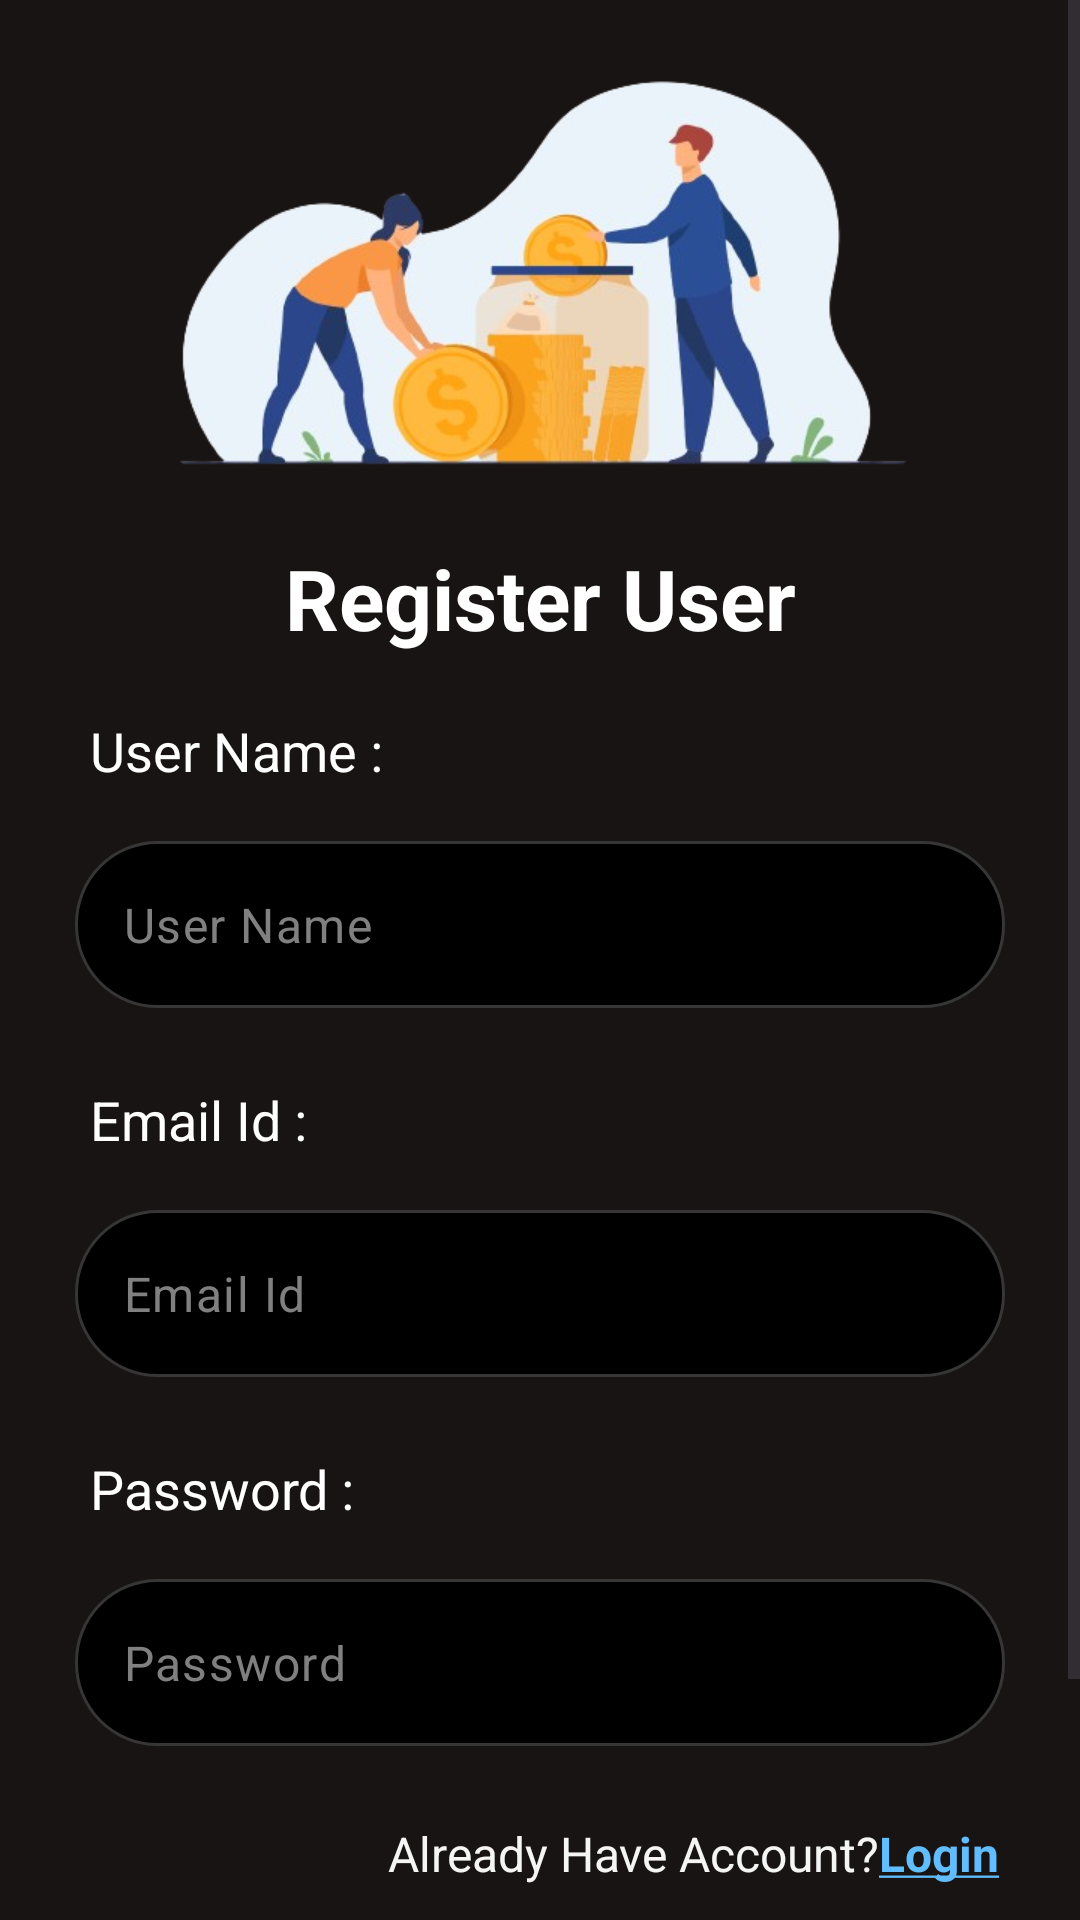

Write the Android layout XML for this screen, with the resource values it uses.
<!-- AndroidManifest.xml: application theme Theme.BudgetApp -->
<!-- res/layout/activity_main.xml -->
<?xml version="1.0" encoding="utf-8"?>
<ScrollView xmlns:android="http://schemas.android.com/apk/res/android"
    xmlns:app="http://schemas.android.com/apk/res-auto"
    xmlns:tools="http://schemas.android.com/tools"
    android:layout_width="match_parent"
    android:layout_height="match_parent"
    android:fillViewport="true"
    android:background="@color/lightBlack"
    tools:context=".MainActivity">



        <androidx.constraintlayout.widget.ConstraintLayout
            android:layout_width="match_parent"
            android:layout_height="match_parent">


            <TextView
                android:id="@+id/registerUserText"
                android:layout_width="match_parent"
                android:layout_height="wrap_content"
                android:gravity="center"
                android:text="Register User"
                android:textColor="@color/white"
                android:textStyle="bold"
                android:textSize="28sp"
                android:layout_marginTop="-35dp"
                app:layout_constraintEnd_toEndOf="parent"
                app:layout_constraintStart_toStartOf="parent"
                app:layout_constraintTop_toBottomOf="@+id/imageView" />

            <TextView
                android:id="@+id/userNameText"
                android:layout_width="wrap_content"
                android:layout_height="wrap_content"
                android:layout_marginLeft="5dp"
                android:layout_marginTop="20dp"
                android:text="User Name : "
                android:textColor="@color/white"
                android:textSize="18sp"
                app:layout_constraintStart_toStartOf="@+id/userNameLayout"
                app:layout_constraintTop_toBottomOf="@+id/registerUserText" />

            <com.google.android.material.textfield.TextInputLayout
                android:id="@+id/userNameLayout"
                android:layout_width="match_parent"
                android:layout_height="wrap_content"
                android:layout_marginHorizontal="25dp"
                android:layout_marginTop="18dp"
                app:hintEnabled="false"
                android:focusedByDefault="false"
                android:backgroundTint="@color/black"
                app:helperText=""
                app:cursorColor="@color/WhiteSmoke"
                app:helperTextTextColor="@color/holo_red_dark"
                app:layout_constraintEnd_toEndOf="parent"
                app:layout_constraintStart_toStartOf="parent"
                app:layout_constraintTop_toBottomOf="@+id/userNameText">

                <com.google.android.material.textfield.TextInputEditText
                    android:id="@+id/userNameTextInput"
                    android:layout_width="match_parent"
                    android:layout_height="wrap_content"
                    android:hint="User Name"
                    android:lines="1"
                    android:background="@drawable/rounded_cornor"
                    android:textColor="@color/WhiteSmoke"
                    android:textColorHint="@color/gray" />
            </com.google.android.material.textfield.TextInputLayout>

            <TextView
                android:id="@+id/nameText"
                android:layout_width="wrap_content"
                android:layout_height="wrap_content"
                android:layout_marginLeft="5dp"
                android:layout_marginTop="25dp"
                android:text="Email Id : "
                android:textColor="@color/white"
                android:textSize="18sp"
                app:layout_constraintStart_toStartOf="@+id/nameLayout"
                app:layout_constraintTop_toBottomOf="@+id/userNameLayout" />

            <com.google.android.material.textfield.TextInputLayout
                android:id="@+id/nameLayout"
                android:layout_width="match_parent"
                android:layout_height="wrap_content"
                android:layout_marginHorizontal="25dp"
                android:layout_marginTop="18dp"
                app:hintEnabled="false"
                app:helperText=""
                app:cursorColor="@color/WhiteSmoke"
                android:focusedByDefault="false"
                app:helperTextTextColor="@color/holo_red_dark"
                app:layout_constraintEnd_toEndOf="parent"
                app:layout_constraintStart_toStartOf="parent"
                app:layout_constraintTop_toBottomOf="@+id/nameText">

                <com.google.android.material.textfield.TextInputEditText
                    android:id="@+id/nameTextInput"
                    android:layout_width="match_parent"
                    android:layout_height="wrap_content"
                    android:hint="Email Id"
                    android:lines="1"
                    android:background="@drawable/rounded_cornor"
                    android:textColor="@color/WhiteSmoke"
                    android:textColorHint="@color/gray"/>
            </com.google.android.material.textfield.TextInputLayout>


            <TextView
                android:id="@+id/passwordText"
                android:layout_width="wrap_content"
                android:layout_height="wrap_content"
                android:layout_marginLeft="5dp"
                android:layout_marginTop="25dp"
                android:text="Password : "
                android:textColor="@color/white"
                android:textSize="18sp"
                app:layout_constraintStart_toStartOf="@+id/passwordLayout"
                app:layout_constraintTop_toBottomOf="@+id/nameLayout" />

            <com.google.android.material.textfield.TextInputLayout
                android:id="@+id/passwordLayout"
                android:layout_width="match_parent"
                android:layout_height="wrap_content"
                android:layout_marginHorizontal="25dp"
                android:focusedByDefault="false"
                android:layout_marginTop="18dp"
                app:helperText=""
                app:cursorColor="@color/WhiteSmoke"
                app:helperTextTextColor="@color/holo_red_dark"
                app:hintEnabled="false"
                app:layout_constraintEnd_toEndOf="parent"
                app:layout_constraintStart_toStartOf="parent"
                app:layout_constraintTop_toBottomOf="@+id/passwordText">

                <com.google.android.material.textfield.TextInputEditText
                    android:id="@+id/passwordTextInput"
                    android:layout_width="match_parent"
                    android:layout_height="wrap_content"
                    android:background="@drawable/rounded_cornor"
                    android:hint="Password"
                    android:lines="1"
                    android:inputType="textPassword"
                    android:textColor="@color/WhiteSmoke"
                    android:textColorHint="@color/gray" />

            </com.google.android.material.textfield.TextInputLayout>

            <LinearLayout
                android:id="@+id/linearLayout"
                android:layout_width="match_parent"
                android:layout_height="wrap_content"
                android:layout_marginHorizontal="27dp"
                android:layout_marginTop="25dp"
                android:gravity="end"
                android:orientation="horizontal"
                app:layout_constraintEnd_toEndOf="parent"
                app:layout_constraintStart_toStartOf="parent"
                app:layout_constraintTop_toBottomOf="@+id/passwordLayout">

                <TextView
                    android:layout_width="wrap_content"
                    android:layout_height="wrap_content"
                    android:text="Already Have Account?"
                    android:textColor="@color/WhiteSmoke"
                    android:textSize="16dp" />

                <TextView
                    android:id="@+id/goToLogin"
                    android:layout_width="wrap_content"
                    android:layout_height="wrap_content"
                    android:text="@string/loginText"
                    android:textColor="@color/lightBlueMain"
                    android:textSize="16dp" />

            </LinearLayout>

            <androidx.appcompat.widget.AppCompatButton
                android:id="@+id/logInButton"
                android:layout_width="match_parent"
                android:layout_height="wrap_content"
                android:layout_marginHorizontal="25dp"
                android:layout_marginTop="25dp"
                android:text="Sign Up"
                android:backgroundTint="@color/lightBlueMain"
                android:background="@drawable/cornor_button"
                android:textSize="16sp"
                app:layout_constraintEnd_toEndOf="parent"
                app:layout_constraintStart_toStartOf="parent"
                app:layout_constraintTop_toBottomOf="@+id/linearLayout" />


            <ImageView
                android:id="@+id/imageView"
                android:layout_width="250dp"
                android:layout_height="250dp"
                android:layout_centerHorizontal="true"
                android:background="@drawable/bgg"
                android:contentDescription="Hello"
                android:scaleType="centerCrop"
                android:layout_marginTop="-35dp"
                app:layout_constraintEnd_toEndOf="parent"
                app:layout_constraintStart_toStartOf="parent"
                app:layout_constraintTop_toTopOf="parent" />

            <View
                android:layout_width="match_parent"
                android:layout_height="30dp"
                app:layout_constraintTop_toBottomOf="@+id/logInButton" />

        </androidx.constraintlayout.widget.ConstraintLayout>
</ScrollView>





























<!-- resources referenced by this layout -->
<resources>
  <color name="WhiteSmoke">#F5F5F5</color>
  <color name="black">#000000</color>
  <color name="gray">#808080</color>
  <color name="holo_red_dark">#ffcc0000</color>
  <color name="lightBlack">#191414</color>
  <color name="lightBlueMain">#62BDFF</color>
  <color name="red">#FF0000</color>
  <color name="white">#FFFFFF</color>
  <!-- drawable bgg: png bitmap (drawable, 128147 bytes) -->
  <!-- drawable cornor_button (drawable) -->
  <?xml version="1.0" encoding="utf-8"?>
  <shape xmlns:android="http://schemas.android.com/apk/res/android" android:shape="rectangle">
  
  
  
      <solid android:color="@color/lightBlueMain" />
      <corners android:radius="15dp" />
  
  </shape>
  <!-- drawable email_icon (drawable) -->
  <vector android:height="24dp" android:tint="@color/secondMain"
      android:viewportHeight="24" android:viewportWidth="24"
      android:width="24dp" xmlns:android="http://schemas.android.com/apk/res/android">
      <path android:fillColor="@color/secondMain" android:pathData="M20,4L4,4c-1.1,0 -1.99,0.9 -1.99,2L2,18c0,1.1 0.9,2 2,2h16c1.1,0 2,-0.9 2,-2L22,6c0,-1.1 -0.9,-2 -2,-2zM20,8l-8,5 -8,-5L4,6l8,5 8,-5v2z"/>
  </vector>
  <!-- drawable rounded_cornor (drawable) -->
  <?xml version="1.0" encoding="utf-8"?>
  <layer-list xmlns:android="http://schemas.android.com/apk/res/android" >
  
      <item>
          <shape android:shape="rectangle" >
              <size android:height="20dp" />
              <solid android:color="@color/black" />
              <corners android:radius="27dp" />
              <stroke android:width="1dp" android:color="#363636"/>
          </shape>
      </item>
  </layer-list>
  <string name="loginText"><u><b>Login</b></u></string>
  <style name="Theme.BudgetApp" parent="Base.Theme.BudgetApp" />
  <color name="secondMain">#294DCB</color>
  <style name="Base.Theme.BudgetApp" parent="Theme.Material3.DayNight.NoActionBar">
          
          
          <item name="android:statusBarColor">@color/black</item>
          <item name="android:navigationBarColor">@color/black</item>
      </style>
</resources>
